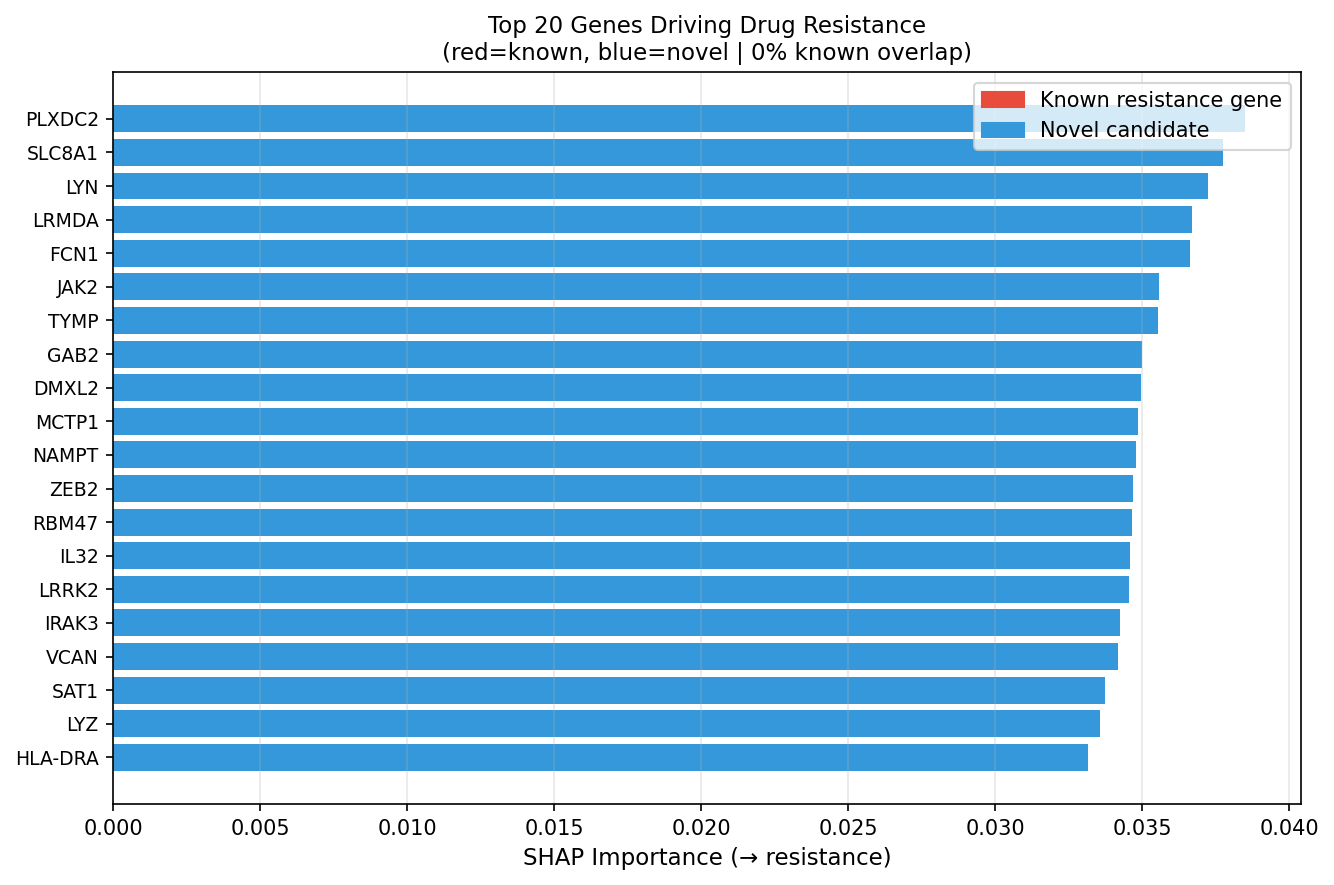

The file beside this chart, header and first rows:
gene, importance
PLXDC2, 0.03848
SLC8A1, 0.03775
LYN, 0.03722
LRMDA, 0.03671
FCN1, 0.03661
JAK2, 0.03557
TYMP, 0.03555
GAB2, 0.03498
DMXL2, 0.03495
MCTP1, 0.03485
NAMPT, 0.03479
ZEB2, 0.0347
RBM47, 0.03466
IL32, 0.03456
LRRK2, 0.03455
IRAK3, 0.03425
VCAN, 0.03418
SAT1, 0.03372
LYZ, 0.03356
HLA-DRA, 0.03316
MNDA, 0.03299
CD36, 0.03261
TNFAIP2, 0.03252
CLEC7A, 0.03241
CTSS, 0.03208
CD74, 0.03191
MEF2C, 0.03128
AC020916.1, 0.03122
KYNU, 0.03092
ACSL1, 0.03054
WARS, 0.03044
NEAT1, 0.0303
CREB5, 0.03022
CPVL, 0.0301
PSAP, 0.0297
HDAC9, 0.02951
DPYD, 0.02949
HLA-DRB1, 0.02947
ARHGAP24, 0.02943
MAML3, 0.02931
MEGF9, 0.02928
CD83, 0.02904
KIF13A, 0.02902
DYSF, 0.029
RGS2, 0.02884
IFI30, 0.02879
RTN1, 0.02867
S100A9, 0.02838
LTB, 0.02826
PID1, 0.02797
MYOF, 0.02787
FGL2, 0.02777
MS4A6A, 0.02764
SERPINA1, 0.02749
CST3, 0.02744
TCF7L2, 0.02713
RRP12, 0.0271
BANK1, 0.02672
DUSP6, 0.02664
MS4A1, 0.02656
... 440 more rows
